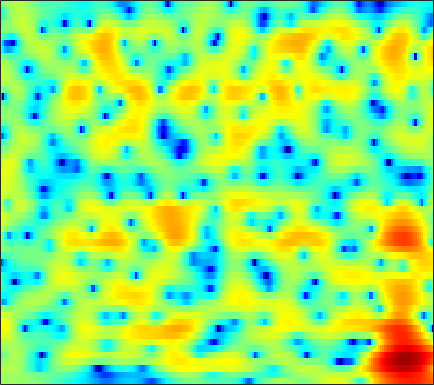

The file beside this chart, header and first rows:
1.3023, 1.3371, 1.3763, 1.4025, 1.4104, 1.4095, 1.3965, 1.3731, 1.3221, 1.254, 1.1605, 1.0767, 0.93714, 0.76771, 0.62616, 0.41798, 0.19154, 0.001858, -0.27045, -0.56851, -0.8817, -1.137, -1.4995, -1.878
1.286, 1.446, 1.603, 1.698, 1.726, 1.711, 1.636, 1.544, 1.375, 1.157, 0.896, 0.6772, 0.3667, 0.04656, -0.1916, -0.4965, -0.7662, -0.9428, -1.138, -1.283, -1.388, -1.447, -1.5, -1.547
2.335, 2.568, 2.788, 2.9, 2.909, 2.813, 2.589, 2.334, 1.864, 1.238, 0.4309, -0.3059, -1.472, -2.901, -4.149, -6.052, -8.071, -9.288, -9.667, -8.467, -6.625, -5.278, -3.695, -2.38
-0.1153, 0.4815, 1.205, 1.782, 2.082, 2.298, 2.292, 2.143, 1.752, 1.134, 0.2666, -0.5454, -1.84, -3.36, -4.633, -6.385, -7.991, -8.83, -9.123, -8.39, -7.049, -5.836, -4.17, -2.554
-3.608, -1.874, -0.1481, 1.072, 1.716, 2.265, 2.502, 2.492, 2.247, 1.74, 0.9835, 0.2419, -0.9753, -2.482, -3.829, -6.015, -8.812, -11.66, -17.97, -31.03, -15.76, -11.07, -7.005, -4.104
0.2346, 0.6494, 1.151, 1.548, 1.766, 1.93, 1.938, 1.843, 1.584, 1.177, 0.6389, 0.1653, -0.5626, -1.378, -2.028, -2.901, -3.73, -4.256, -4.736, -4.842, -4.604, -4.187, -3.406, -2.469
2.463, 2.579, 2.648, 2.609, 2.508, 2.289, 1.977, 1.683, 1.231, 0.7316, 0.2055, -0.186, -0.6978, -1.181, -1.514, -1.905, -2.238, -2.441, -2.655, -2.781, -2.828, -2.813, -2.743, -2.591
5.211, 5.134, 4.879, 4.446, 4.002, 3.253, 2.337, 1.555, 0.4416, -0.6866, -1.69, -2.288, -2.813, -3.036, -3.059, -3.015, -2.978, -2.959, -2.998, -3.104, -3.297, -3.496, -3.862, -4.369
7.239, 7.005, 6.484, 5.717, 4.947, 3.626, 1.901, 0.2651, -2.555, -6.556, -12.99, -19.91, -14.24, -9.437, -7.518, -6.071, -5.398, -5.237, -5.356, -5.65, -5.95, -6.113, -6.314, -6.558
6.647, 6.386, 5.879, 5.194, 4.548, 3.51, 2.241, 1.155, -0.4597, -2.121, -3.602, -4.394, -4.953, -5.114, -5.247, -5.7, -6.633, -7.779, -10.12, -14.01, -20.59, -21.28, -14.67, -10.68
4.585, 4.336, 3.973, 3.578, 3.261, 2.805, 2.311, 1.915, 1.369, 0.8163, 0.2644, -0.1438, -0.6882, -1.262, -1.753, -2.511, -3.446, -4.25, -5.434, -6.601, -7.368, -7.484, -7.029, -6.155
0.7399, 0.3462, 0.1189, 0.1874, 0.3889, 0.7379, 1.079, 1.292, 1.5, 1.629, 1.669, 1.648, 1.544, 1.347, 1.166, 0.8688, 0.5066, 0.2034, -0.2241, -0.6495, -1.033, -1.289, -1.602, -1.889
-9.359, -12.77, -11.21, -7.132, -4.864, -2.721, -1.174, -0.2944, 0.6203, 1.294, 1.809, 2.105, 2.406, 2.606, 2.704, 2.748, 2.717, 2.649, 2.493, 2.273, 1.946, 1.622, 1.081, 0.3463
-5.909, -6.916, -7.103, -6.245, -5.373, -4.223, -3.193, -2.497, -1.646, -0.8718, -0.1833, 0.2819, 0.8201, 1.273, 1.554, 1.86, 2.123, 2.279, 2.43, 2.515, 2.512, 2.44, 2.218, 1.815
-2.823, -3.694, -4.751, -5.697, -6.324, -6.932, -7.093, -6.86, -6.079, -5.035, -3.979, -3.3, -2.561, -1.979, -1.637, -1.214, -0.7891, -0.431, 0.141, 0.7707, 1.411, 1.859, 2.36, 2.724
-2.861, -3.988, -5.795, -8.164, -10.59, -15.63, -27.37, -21.81, -13.72, -9.844, -7.63, -6.607, -5.906, -5.862, -6.204, -6.979, -7.644, -7.394, -5.75, -3.468, -1.31, 0.07872, 1.617, 2.829
-4.088, -4.878, -5.931, -7.039, -7.863, -8.849, -9.309, -9.162, -8.348, -7.313, -6.494, -6.13, -6.081, -6.692, -7.662, -9.918, -13.11, -13.95, -10.05, -5.83, -2.653, -0.8289, 1.086, 2.567
-9.15, -9.009, -8.224, -7.342, -6.762, -6.13, -5.548, -5.147, -4.65, -4.208, -3.851, -3.669, -3.554, -3.562, -3.62, -3.691, -3.55, -3.254, -2.512, -1.51, -0.3717, 0.4928, 1.577, 2.519
-17.15, -13.31, -9.477, -7.088, -5.856, -4.633, -3.766, -3.243, -2.688, -2.258, -1.906, -1.692, -1.476, -1.295, -1.175, -0.9973, -0.8052, -0.6227, -0.3209, 0.07669, 0.5414, 0.9243, 1.474, 2.024
-3.259, -3.44, -3.307, -2.971, -2.664, -2.222, -1.829, -1.564, -1.264, -1.003, -0.7966, -0.6708, -0.5247, -0.4214, -0.3685, -0.3213, -0.3285, -0.3465, -0.4292, -0.5137, -0.5782, -0.5614, -0.3801, 0.07392
1.519, 0.8177, 0.01167, -0.5599, -0.8198, -1.005, -1.009, -0.9798, -0.9252, -0.8844, -0.8949, -0.9055, -0.8759, -0.8105, -0.7661, -0.737, -0.8045, -0.9941, -1.506, -2.458, -3.918, -5.324, -7.027, -6.535
2.382, 0.6117, -1.833, -3.784, -4.374, -4.083, -3.391, -3.007, -2.857, -3.175, -3.791, -4.28, -4.688, -4.429, -3.822, -2.918, -2.159, -1.873, -1.875, -2.499, -3.793, -5.245, -7.271, -6.697
1.775, -0.9106, -5.751, -12.07, -12.36, -8.243, -5.84, -5.077, -5.106, -6.264, -8.791, -12.29, -24.41, -17.55, -11.26, -6.988, -4.543, -3.361, -2.323, -1.657, -1.227, -0.9348, -0.4446, 0.2966
4.038, 2.701, 1.002, -0.3988, -1.148, -1.774, -2.189, -2.53, -3.148, -4.007, -5.099, -5.857, -6.569, -6.569, -6.116, -5.253, -4.417, -3.82, -3.146, -2.541, -1.953, -1.484, -0.7794, 0.01431
5.538, 4.639, 3.525, 2.542, 1.917, 1.2, 0.5742, 0.1519, -0.4053, -0.9841, -1.6, -2.036, -2.614, -3.156, -3.522, -4.03, -4.544, -4.905, -5.291, -5.451, -5.208, -4.747, -3.859, -2.802
5.795, 4.831, 3.708, 2.892, 2.498, 2.192, 2.031, 1.928, 1.742, 1.436, 1.004, 0.5411, -0.2091, -1.162, -2.036, -3.484, -5.316, -7.121, -10.18, -13.77, -14.38, -11.94, -8.598, -6.139
4.448, 2.234, -0.6279, -1.622, -0.7352, 1.039, 2.47, 3.188, 3.736, 3.884, 3.685, 3.326, 2.579, 1.532, 0.528, -1.07, -3.068, -4.835, -7.507, -9.973, -10.54, -9.351, -7.191, -5.289
3.576, 1.05, -2.763, -3.897, -2.011, 0.6719, 2.497, 3.377, 4.034, 4.222, 4.006, 3.638, 2.861, 1.804, 0.838, -0.6197, -2.187, -3.342, -4.764, -5.769, -6.181, -6.087, -5.605, -4.879
4.842, 4.178, 3.436, 3.011, 2.909, 2.989, 3.118, 3.168, 3.084, 2.776, 2.219, 1.629, 0.609, -0.6848, -1.841, -3.667, -5.811, -7.629, -10.2, -12.35, -12.86, -12.04, -10.27, -8.608
5.055, 4.872, 4.601, 4.319, 4.101, 3.792, 3.438, 3.113, 2.58, 1.901, 1.062, 0.3026, -0.8824, -2.307, -3.549, -5.512, -7.968, -10.22, -14.21, -19.6, -20.34, -16.79, -13.1, -10.59
4.815, 4.853, 4.796, 4.618, 4.41, 4.018, 3.503, 3.027, 2.275, 1.397, 0.4003, -0.413, -1.581, -2.822, -3.793, -5.134, -6.499, -7.526, -8.755, -9.639, -9.991, -9.898, -9.439, -8.835
4.608, 4.832, 4.959, 4.891, 4.709, 4.288, 3.653, 3.045, 2.056, 0.8837, -0.4276, -1.454, -2.767, -3.895, -4.57, -5.22, -5.673, -5.963, -6.252, -6.515, -6.748, -6.912, -7.109, -7.362
4.533, 4.949, 5.276, 5.354, 5.23, 4.83, 4.123, 3.38, 2.058, 0.309, -1.94, -3.972, -6.954, -9.212, -9.388, -8.104, -6.67, -5.872, -5.225, -4.981, -5.061, -5.323, -5.912, -6.789
3.792, 4.371, 4.924, 5.207, 5.242, 5.024, 4.484, 3.835, 2.597, 0.8691, -1.53, -3.881, -8.018, -11.98, -11.41, -8.184, -5.859, -4.713, -3.9, -3.631, -3.815, -4.221, -5.154, -6.493
1.462, 2.221, 3.045, 3.63, 3.92, 4.08, 3.983, 3.731, 3.162, 2.331, 1.286, 0.416, -0.6817, -1.496, -1.857, -2.053, -2.063, -2.103, -2.261, -2.626, -3.233, -3.83, -4.804, -5.972
-1.765, -0.7878, 0.3583, 1.352, 1.969, 2.633, 3.074, 3.267, 3.332, 3.186, 2.887, 2.578, 2.099, 1.578, 1.182, 0.6305, 0.0368, -0.4947, -1.3, -2.288, -3.444, -4.396, -5.655, -6.772
-5.424, -4.466, -2.97, -1.335, -0.1699, 1.184, 2.247, 2.844, 3.383, 3.674, 3.737, 3.667, 3.414, 3.008, 2.621, 2.001, 1.212, 0.5208, -0.6459, -2.119, -4.019, -5.842, -8.961, -12.76
-14.58, -14.41, -9.136, -4.798, -2.431, -0.1221, 1.517, 2.389, 3.182, 3.631, 3.784, 3.743, 3.53, 3.167, 2.807, 2.223, 1.527, 0.9278, -0.02773, -1.223, -2.779, -4.243, -6.644, -9.217
-7.956, -7.787, -5.819, -3.323, -1.692, 0.03571, 1.259, 1.89, 2.404, 2.558, 2.427, 2.159, 1.656, 1.063, 0.6089, 0.05824, -0.3453, -0.5923, -0.8109, -1.03, -1.269, -1.457, -1.69, -1.726
-0.8858, -0.8286, -0.5236, -0.01941, 0.4053, 0.9119, 1.245, 1.342, 1.225, 0.7864, 0.03099, -0.769, -2.162, -3.823, -5.096, -6.301, -6.311, -5.649, -4.361, -3.102, -2.005, -1.299, -0.491, 0.2344
1.067, 0.9457, 0.8977, 0.9073, 0.9292, 0.9153, 0.7767, 0.5664, 0.03496, -0.7919, -2.018, -3.256, -5.52, -8.884, -12.71, -23.37, -19.18, -12.88, -8.483, -5.652, -3.569, -2.343, -0.9427, 0.2151
0.4614, 0.218, 0.09279, 0.1324, 0.1985, 0.2532, 0.1871, -0.002543, -0.4625, -1.21, -2.3, -3.322, -4.874, -6.662, -7.922, -9.063, -9.161, -8.595, -7.321, -5.76, -4.201, -3.059, -1.634, -0.3109
-2.808, -3.262, -2.975, -1.998, -1.201, -0.3378, 0.1844, 0.3128, 0.1869, -0.3193, -1.159, -1.983, -3.312, -4.783, -5.918, -7.299, -8.212, -8.336, -7.723, -6.506, -5.062, -3.915, -2.468, -1.052
-11.64, -37.82, -9.649, -3.979, -1.631, 0.3005, 1.362, 1.759, 1.808, 1.418, 0.6399, -0.2337, -1.816, -3.874, -5.919, -9.707, -15.78, -19.87, -14.01, -9.457, -6.734, -5.398, -4.095, -3.039
-0.7752, -0.9714, -0.525, 0.4821, 1.266, 2.089, 2.549, 2.667, 2.498, 2.02, 1.232, 0.4435, -0.8692, -2.497, -3.946, -6.121, -8.207, -8.925, -8.418, -7.358, -6.64, -6.649, -7.73, -10.6
2.508, 2.499, 2.493, 2.487, 2.458, 2.333, 2.06, 1.718, 1.139, 0.3877, -0.4956, -1.154, -2.03, -2.86, -3.382, -3.937, -4.299, -4.453, -4.511, -4.531, -4.715, -5.076, -5.936, -6.894
3.631, 3.423, 3.094, 2.668, 2.274, 1.627, 0.8162, 0.07259, -1.113, -2.518, -4.039, -5.113, -6.072, -6.26, -5.914, -5.126, -4.263, -3.708, -3.103, -2.607, -2.265, -2.082, -1.874, -1.598
4.015, 3.581, 2.948, 2.247, 1.662, 0.7703, -0.3179, -1.295, -2.962, -5.24, -8.556, -12.49, -22.2, -16.08, -10.95, -6.993, -4.536, -3.182, -1.86, -0.9319, -0.2714, 0.1059, 0.4961, 0.7699
3.303, 2.635, 1.748, 0.9261, 0.3635, -0.3943, -1.169, -1.818, -2.834, -4.067, -5.473, -6.549, -7.342, -6.747, -5.538, -3.648, -1.987, -0.9234, 0.1746, 0.9629, 1.496, 1.746, 1.91, 1.884
0.8443, -0.3165, -1.668, -2.579, -2.999, -3.19, -3.098, -2.951, -2.667, -2.395, -2.074, -1.812, -1.352, -0.6909, -0.1346, 0.6388, 1.418, 1.927, 2.481, 2.854, 3.05, 3.041, 2.82, 2.36
-4.236, -7.229, -10.96, -12.18, -11.6, -10.17, -8.464, -6.917, -4.82, -2.907, -1.34, -0.3325, 0.7765, 1.643, 2.188, 2.761, 3.191, 3.416, 3.614, 3.682, 3.598, 3.432, 3.026, 2.358
-5.901, -9.861, -15.82, -17.97, -18.33, -23.19, -21.12, -13.35, -7.476, -3.711, -1.129, 0.2566, 1.599, 2.444, 2.842, 3.13, 3.162, 3.087, 2.907, 2.707, 2.503, 2.366, 2.147, 1.796
-0.8945, -2.392, -4.255, -5.846, -6.755, -7.348, -6.496, -4.933, -2.5, -0.3306, 1.343, 2.274, 3.038, 3.376, 3.301, 2.815, 1.929, 1.067, -0.1593, -1.043, -1.145, -0.8195, -0.2127, 0.2718
1.149, 0.7309, 0.3354, 0.1024, 0.06269, 0.2861, 0.76, 1.279, 2.058, 2.833, 3.423, 3.698, 3.762, 3.415, 2.836, 1.509, -0.5947, -2.986, -8.079, -19.72, -12.74, -7.73, -4.422, -2.799
-1.175, -0.6831, 0.009217, 0.6977, 1.191, 1.815, 2.39, 2.772, 3.214, 3.524, 3.678, 3.641, 3.391, 2.814, 2.175, 1.008, -0.5512, -1.95, -3.922, -5.379, -5.609, -5.14, -4.386, -4.013
-6.304, -4.139, -1.95, -0.3185, 0.6397, 1.625, 2.372, 2.79, 3.181, 3.378, 3.395, 3.287, 2.977, 2.49, 2.013, 1.261, 0.3967, -0.2606, -1.105, -1.809, -2.324, -2.608, -2.932, -3.321
-6.132, -4.102, -1.932, -0.2959, 0.6552, 1.631, 2.319, 2.678, 2.959, 3.053, 2.961, 2.793, 2.435, 1.972, 1.555, 0.9369, 0.298, -0.1748, -0.7582, -1.274, -1.72, -2.021, -2.386, -2.729
-1.589, -0.7755, 0.2601, 1.173, 1.742, 2.333, 2.72, 2.88, 2.926, 2.794, 2.495, 2.169, 1.625, 0.972, 0.4411, -0.289, -0.9851, -1.465, -2.002, -2.411, -2.686, -2.815, -2.919, -2.978
